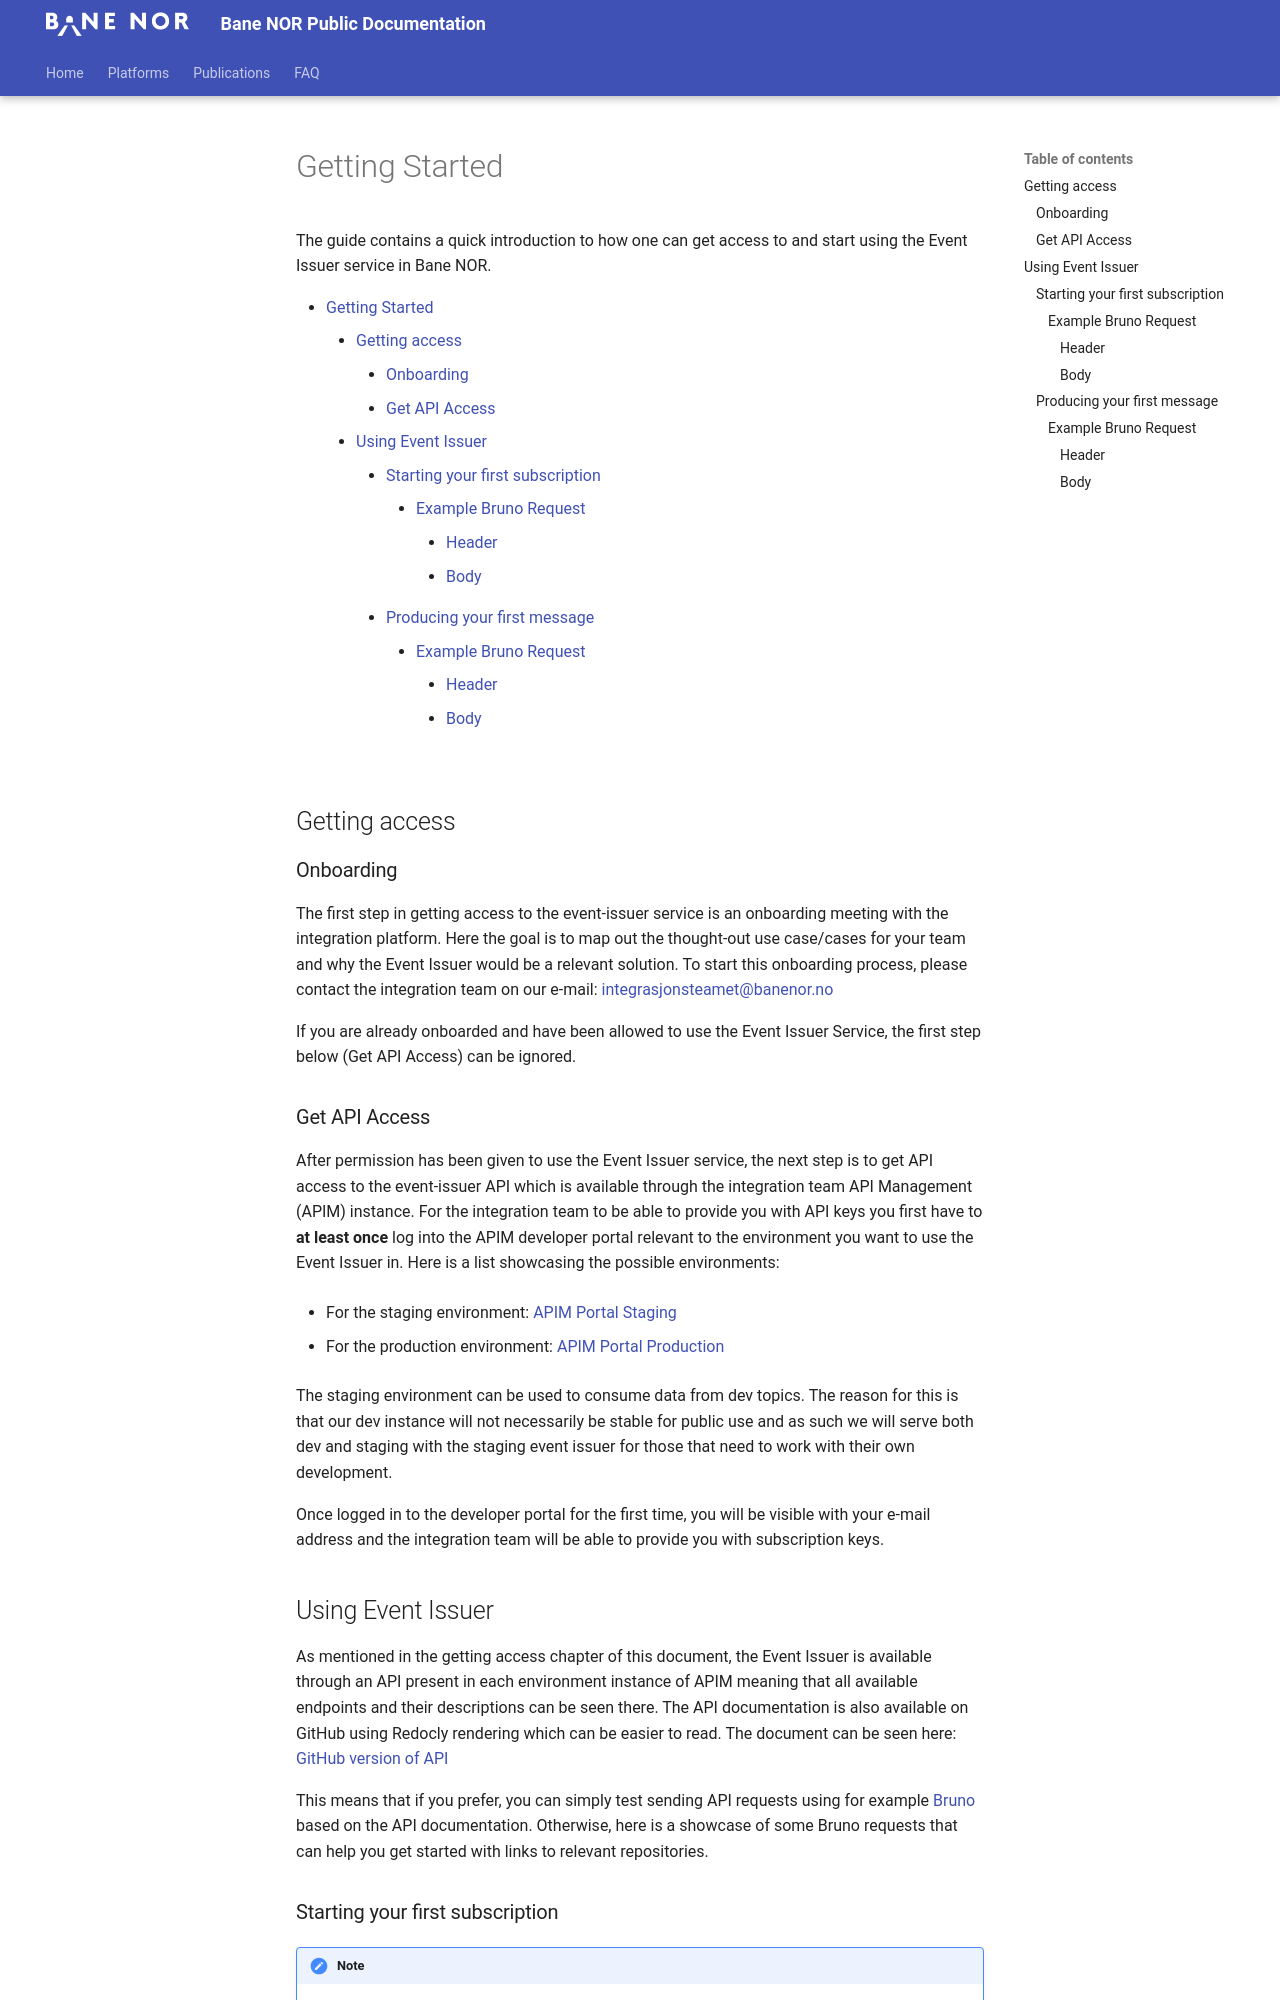

repository: Bane-NOR/docs · page: platforms/integration/Event-Issuer/Getting-Started/index.html · generator: mkdocs

# Getting Started

The guide contains a quick introduction to how one can get access to and start using the Event Issuer service in Bane NOR.

[TOC]

## Getting access

### Onboarding

The first step in getting access to the event-issuer service is an onboarding meeting with the integration platform. Here the goal is to map out the thought-out use case/cases for your team and why the Event Issuer would be a relevant solution. To start this onboarding process, please contact the integration team on our e-mail: <integrasjonsteamet@banenor.no>

If you are already onboarded and have been allowed to use the Event Issuer Service, the first step below (Get API Access) can be ignored.

### Get API Access

After permission has been given to use the Event Issuer service, the next step is to get API access to the event-issuer API which is available through the integration team API Management (APIM) instance. For the integration team to be able to provide you with API keys you first have to **at least once** log into the APIM developer portal relevant to the environment you want to use the Event Issuer in. Here is a list showcasing the possible environments:

- For the staging environment: [APIM Portal Staging](https://test.api-portal.apps.banenor.no )

- For the production environment: [APIM Portal Production](https://api-portal.banenor.no/)

The staging environment can be used to consume data from dev topics. The reason for this is that our dev instance will not necessarily be stable for public use and as such we will serve both dev and staging with the staging event issuer for those that need to work with their own development.

Once logged in to the developer portal for the first time, you will be visible with your e-mail address and the integration team will be able to provide you with subscription keys.

## Using Event Issuer

As mentioned in the getting access chapter of this document, the Event Issuer is available through an API present in each environment instance of APIM meaning that all available endpoints and their descriptions can be seen there. The API documentation is also available on GitHub using Redocly rendering which can be easier to read. The document can be seen here: [GitHub version of API](../apis/v1/)

This means that if you prefer, you can simply test sending API requests using for example [Bruno](https://www.usebruno.com/) based on the API documentation. Otherwise, here is a showcase of some Bruno requests that can help you get started with links to relevant repositories.
